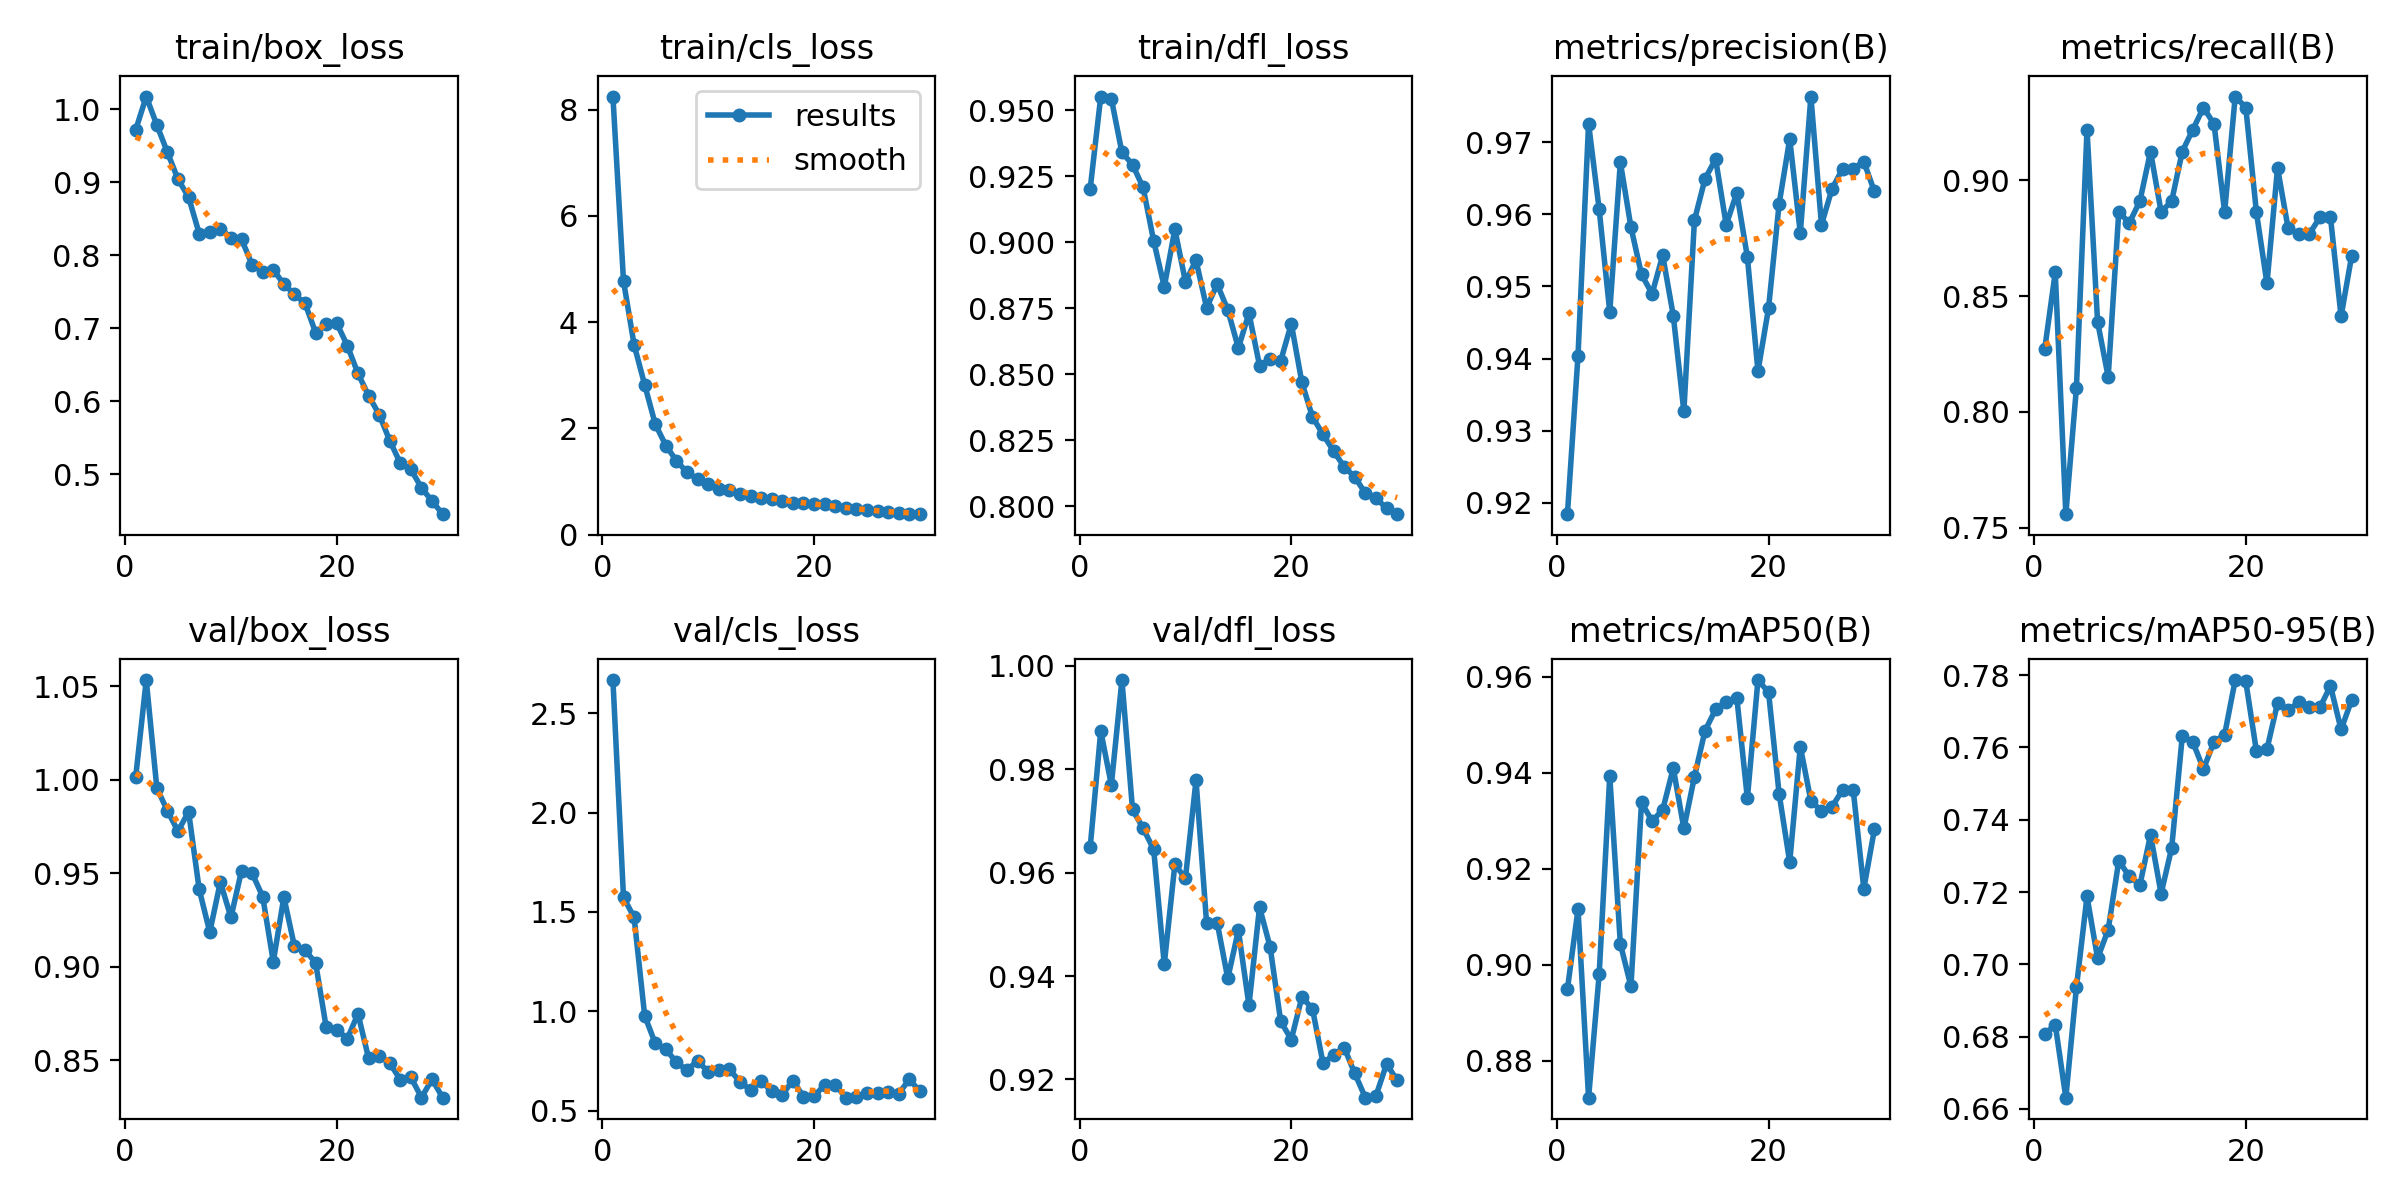

The table this chart was drawn from, first rows:
epoch, time, train/box_loss, train/cls_loss, train/dfl_loss, metrics/precision(B), metrics/recall(B), metrics/mAP50(B), metrics/mAP50-95(B), val/box_loss, val/cls_loss, val/dfl_loss, lr/pg0, lr/pg1, lr/pg2
1, 97.06, 0.9715, 8.246, 0.9202, 0.9184, 0.827, 0.8949, 0.6806, 1.001, 2.666, 0.9649, 0.0006654, 0.0006654, 0.0006654
2, 191, 1.017, 4.775, 0.9551, 0.9404, 0.8602, 0.9115, 0.6833, 1.053, 1.573, 0.9874, 0.001288, 0.001288, 0.001288
3, 284.9, 0.9783, 3.576, 0.9543, 0.9726, 0.7559, 0.8723, 0.6631, 0.9956, 1.473, 0.977, 0.001867, 0.001867, 0.001867
4, 378.3, 0.9408, 2.821, 0.934, 0.9607, 0.8104, 0.898, 0.6936, 0.9834, 0.9784, 0.9973, 0.001802, 0.001802, 0.001802
5, 471.7, 0.904, 2.082, 0.9294, 0.9465, 0.9218, 0.9393, 0.7188, 0.9725, 0.8392, 0.9722, 0.001736, 0.001736, 0.001736
6, 565, 0.8795, 1.679, 0.9207, 0.9672, 0.8389, 0.9044, 0.7017, 0.9829, 0.8106, 0.9686, 0.00167, 0.00167, 0.00167
7, 658.6, 0.8296, 1.392, 0.9004, 0.9582, 0.8152, 0.8955, 0.7096, 0.9414, 0.7433, 0.9645, 0.001604, 0.001604, 0.001604
8, 752.1, 0.8321, 1.175, 0.8831, 0.9516, 0.8863, 0.9338, 0.7286, 0.9185, 0.7043, 0.9423, 0.001538, 0.001538, 0.001538
9, 846.2, 0.8361, 1.043, 0.9049, 0.949, 0.8815, 0.9299, 0.7243, 0.9453, 0.7522, 0.9616, 0.001472, 0.001472, 0.001472
10, 939.9, 0.824, 0.947, 0.885, 0.9543, 0.891, 0.9323, 0.722, 0.9264, 0.6955, 0.9589, 0.001406, 0.001406, 0.001406
11, 1033, 0.8218, 0.8611, 0.8931, 0.9459, 0.9123, 0.9409, 0.7358, 0.9513, 0.7039, 0.9779, 0.00134, 0.00134, 0.00134
12, 1127, 0.7868, 0.8329, 0.8751, 0.9327, 0.8863, 0.9284, 0.7196, 0.95, 0.7093, 0.9502, 0.001274, 0.001274, 0.001274
13, 1220, 0.7771, 0.7692, 0.8841, 0.9592, 0.891, 0.9392, 0.7322, 0.9375, 0.6459, 0.9503, 0.001208, 0.001208, 0.001208
14, 1313, 0.7798, 0.7368, 0.8743, 0.9649, 0.9123, 0.9488, 0.7631, 0.9026, 0.6053, 0.9395, 0.001142, 0.001142, 0.001142
15, 1407, 0.7605, 0.6964, 0.8599, 0.9677, 0.9218, 0.9532, 0.7615, 0.9372, 0.6503, 0.9489, 0.001076, 0.001076, 0.001076
16, 1500, 0.7461, 0.6674, 0.8731, 0.9585, 0.9313, 0.9548, 0.754, 0.9108, 0.5982, 0.9343, 0.00101, 0.00101, 0.00101
17, 1593, 0.734, 0.6391, 0.8532, 0.963, 0.9242, 0.9557, 0.7616, 0.9089, 0.5814, 0.9533, 0.000944, 0.000944, 0.000944
18, 1686, 0.6939, 0.6025, 0.8558, 0.9541, 0.8863, 0.9346, 0.7635, 0.9021, 0.6523, 0.9456, 0.000878, 0.000878, 0.000878
19, 1779, 0.7051, 0.5897, 0.855, 0.9382, 0.936, 0.9593, 0.7786, 0.8675, 0.572, 0.9312, 0.000812, 0.000812, 0.000812
20, 1872, 0.7067, 0.5855, 0.8691, 0.947, 0.9313, 0.9568, 0.7782, 0.8662, 0.5724, 0.9277, 0.000746, 0.000746, 0.000746
21, 1950, 0.6758, 0.5726, 0.8469, 0.9614, 0.8863, 0.9356, 0.759, 0.8615, 0.6315, 0.9359, 0.00068, 0.00068, 0.00068
22, 2025, 0.638, 0.5339, 0.8338, 0.9704, 0.8555, 0.9214, 0.7595, 0.8748, 0.6319, 0.9337, 0.000614, 0.000614, 0.000614
23, 2101, 0.6078, 0.5092, 0.8272, 0.9574, 0.9052, 0.9455, 0.7723, 0.8511, 0.5662, 0.9231, 0.000548, 0.000548, 0.000548
24, 2177, 0.5817, 0.479, 0.8208, 0.9763, 0.8791, 0.9341, 0.7704, 0.8522, 0.5707, 0.9248, 0.000482, 0.000482, 0.000482
25, 2253, 0.546, 0.4594, 0.8149, 0.9586, 0.8768, 0.932, 0.7724, 0.8484, 0.5872, 0.9261, 0.000416, 0.000416, 0.000416
26, 2328, 0.515, 0.4395, 0.811, 0.9635, 0.8768, 0.9329, 0.7712, 0.8395, 0.5913, 0.9211, 0.00035, 0.00035, 0.00035
27, 2404, 0.5067, 0.422, 0.8049, 0.9663, 0.8839, 0.9364, 0.7711, 0.8407, 0.5927, 0.9165, 0.000284, 0.000284, 0.000284
28, 2480, 0.4812, 0.4007, 0.8031, 0.9663, 0.8839, 0.9364, 0.777, 0.83, 0.5868, 0.9168, 0.000218, 0.000218, 0.000218
29, 2556, 0.4633, 0.3915, 0.7991, 0.9673, 0.8412, 0.9158, 0.765, 0.8397, 0.6581, 0.923, 0.000152, 0.000152, 0.000152
30, 2632, 0.4452, 0.3869, 0.797, 0.9632, 0.8673, 0.9282, 0.7731, 0.8299, 0.5982, 0.9198, 8.6e-05, 8.6e-05, 8.6e-05
